Photos from the image-classification dataset "honeysuckle-image-dataset" in the GitHub repository SUNGJIU-NIANQI/honeysuckle-image-dataset. Its 2 classes are: jinyinhua, shanyinhua.

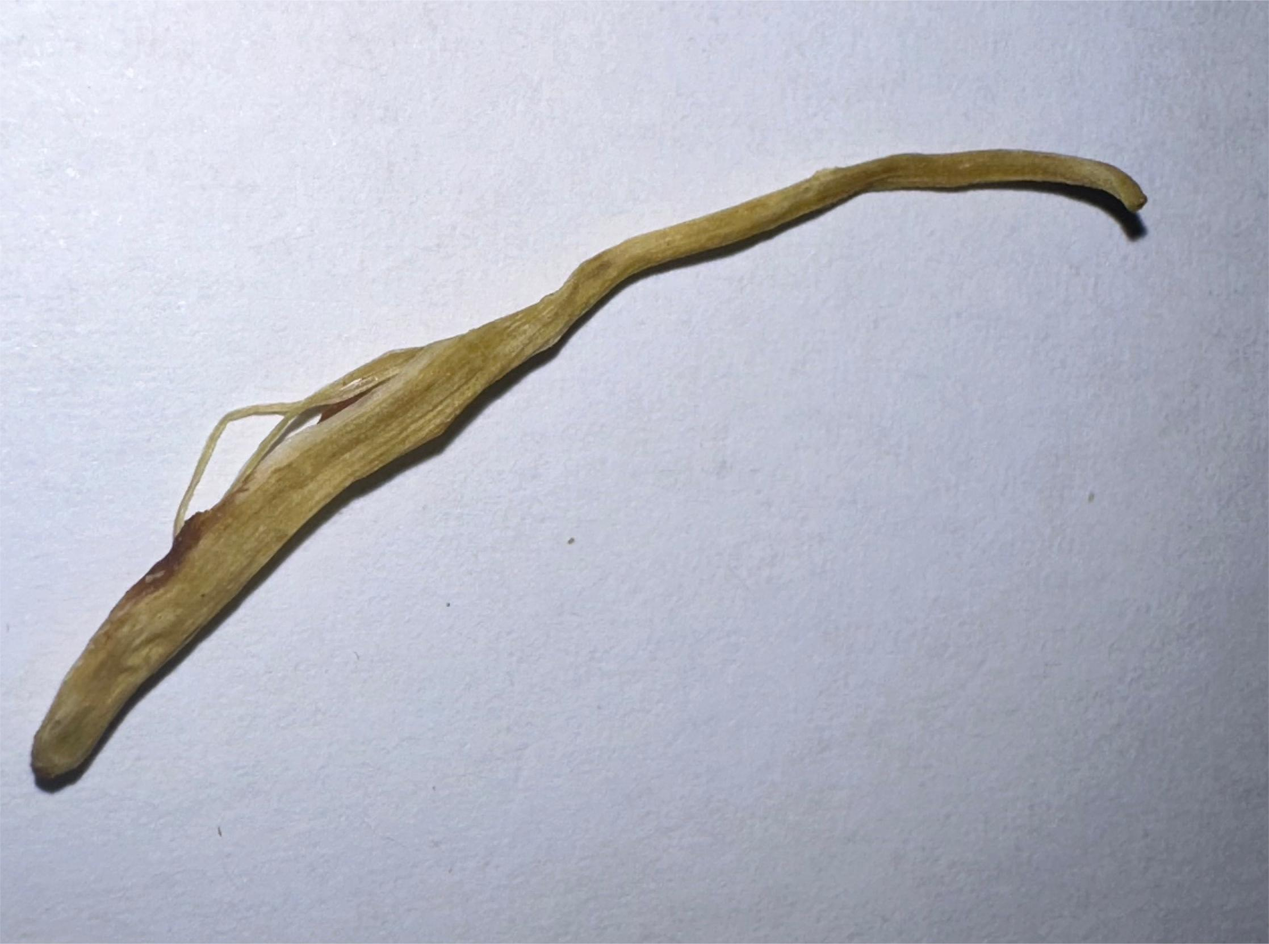
Label: shanyinhua

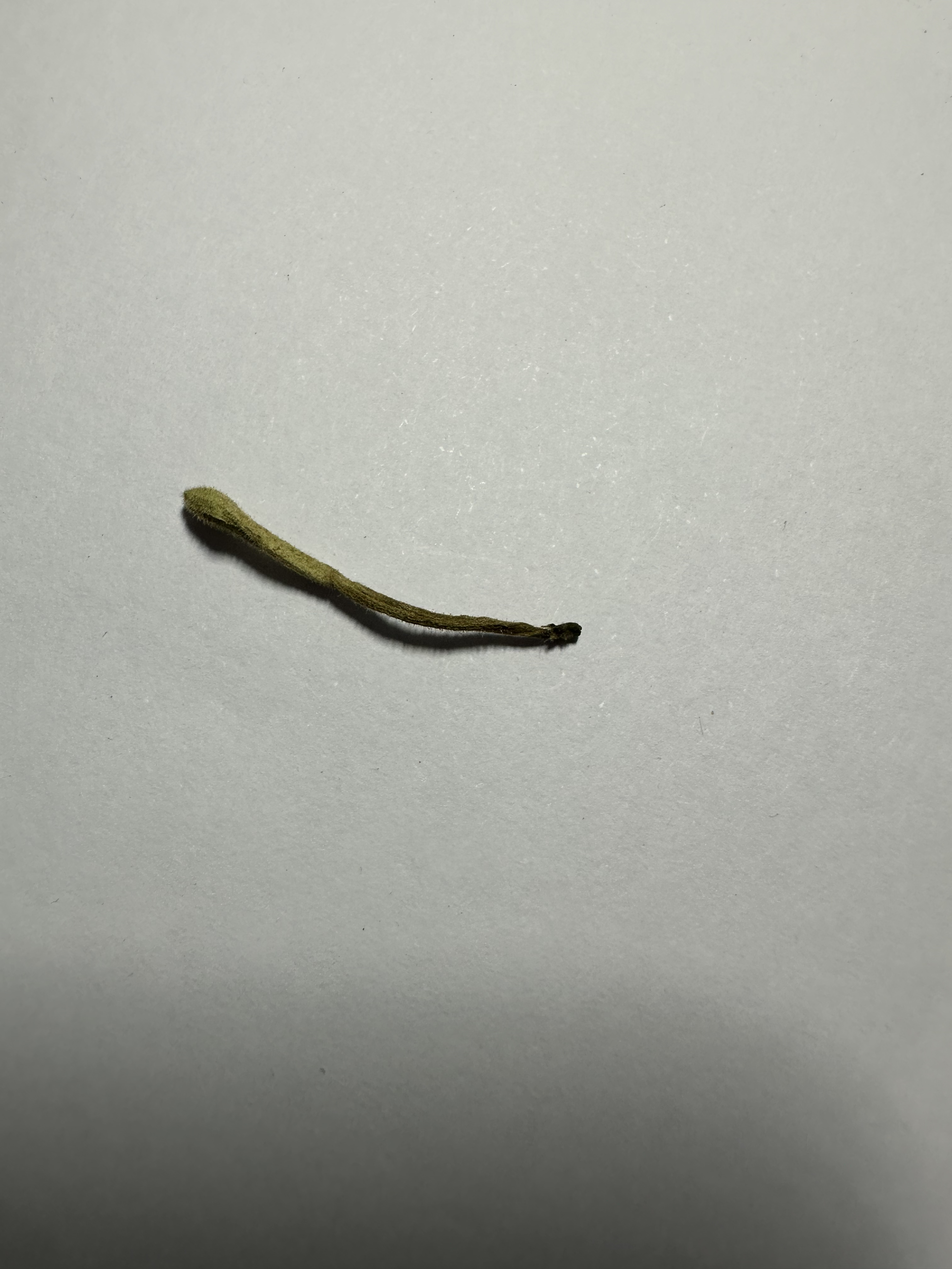
Label: jinyinhua

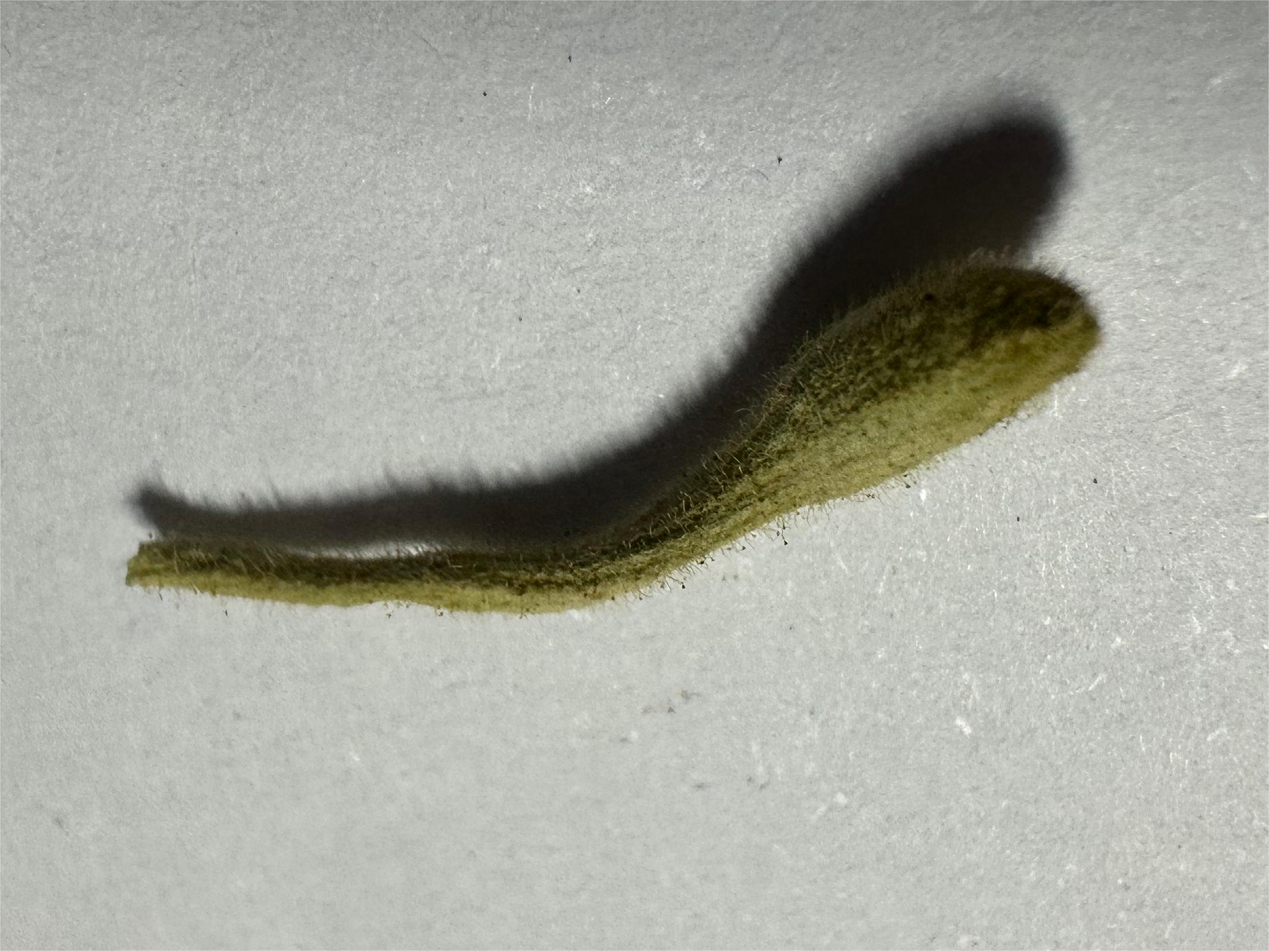
Label: jinyinhua

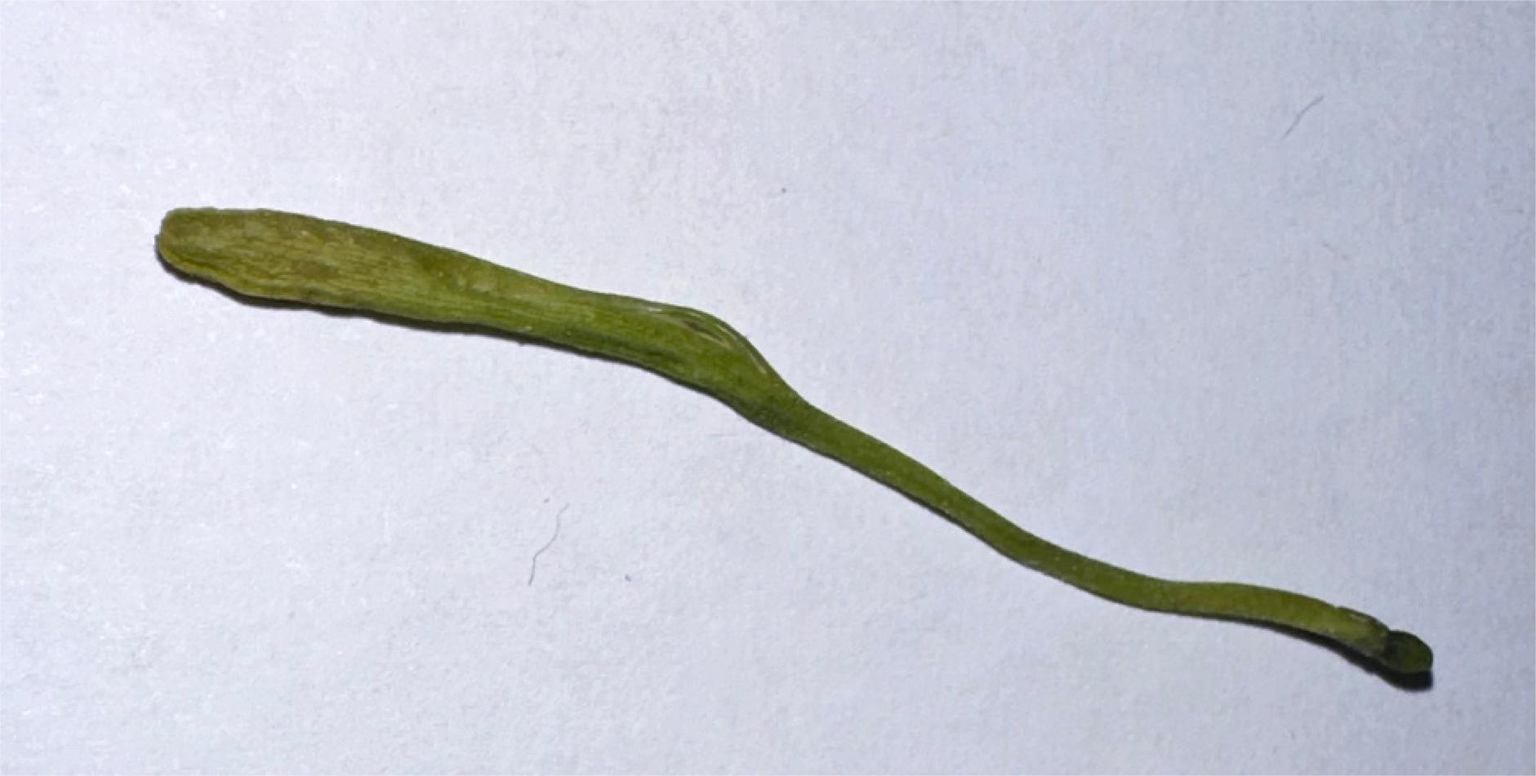
Label: shanyinhua

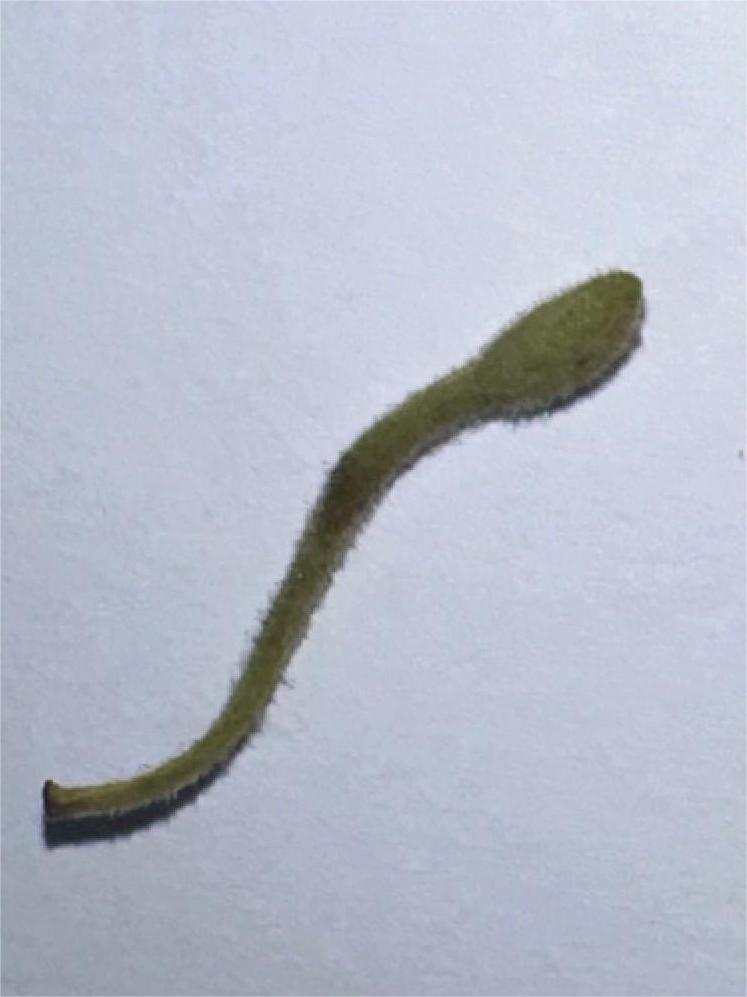
Label: jinyinhua

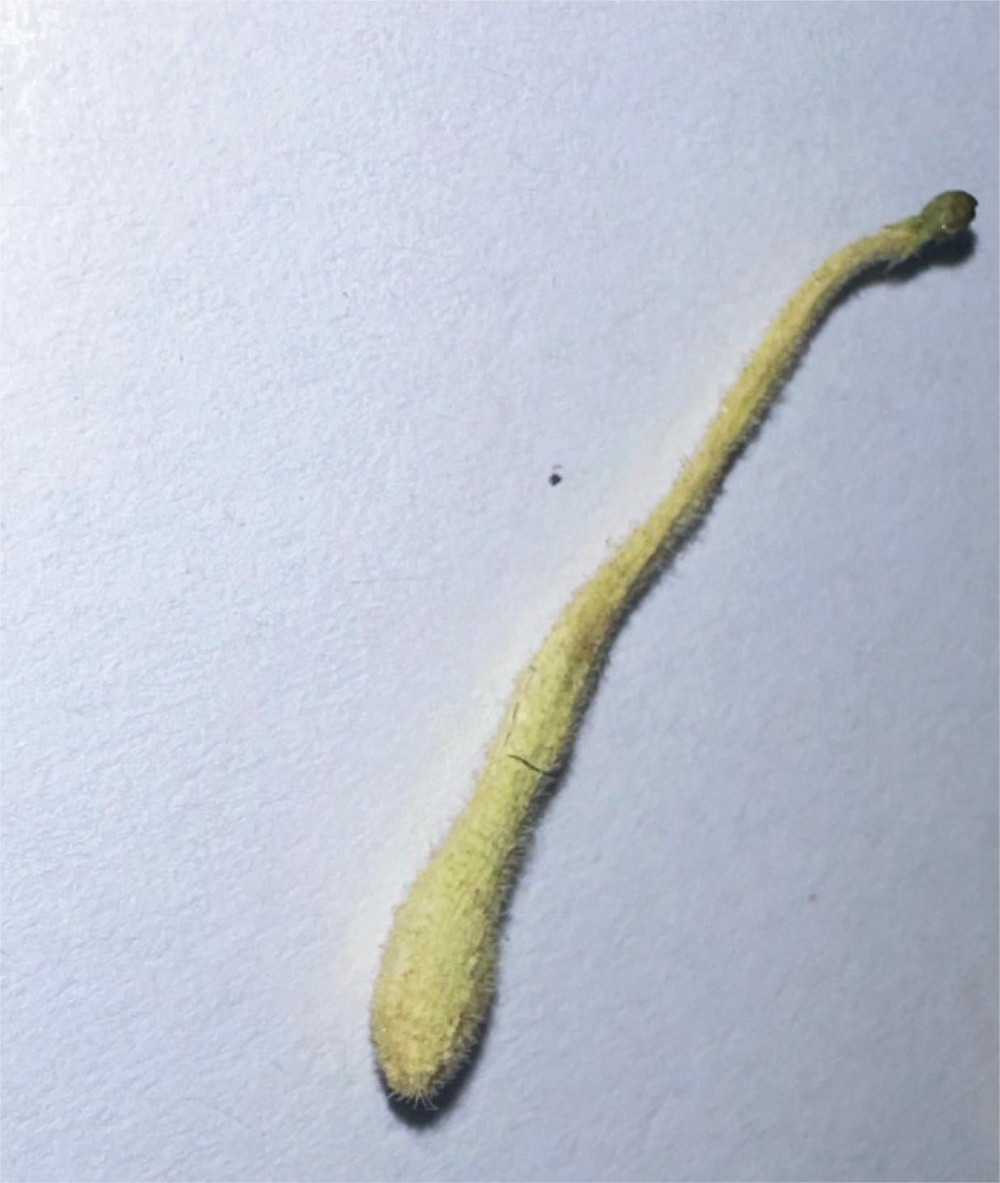
Label: jinyinhua
